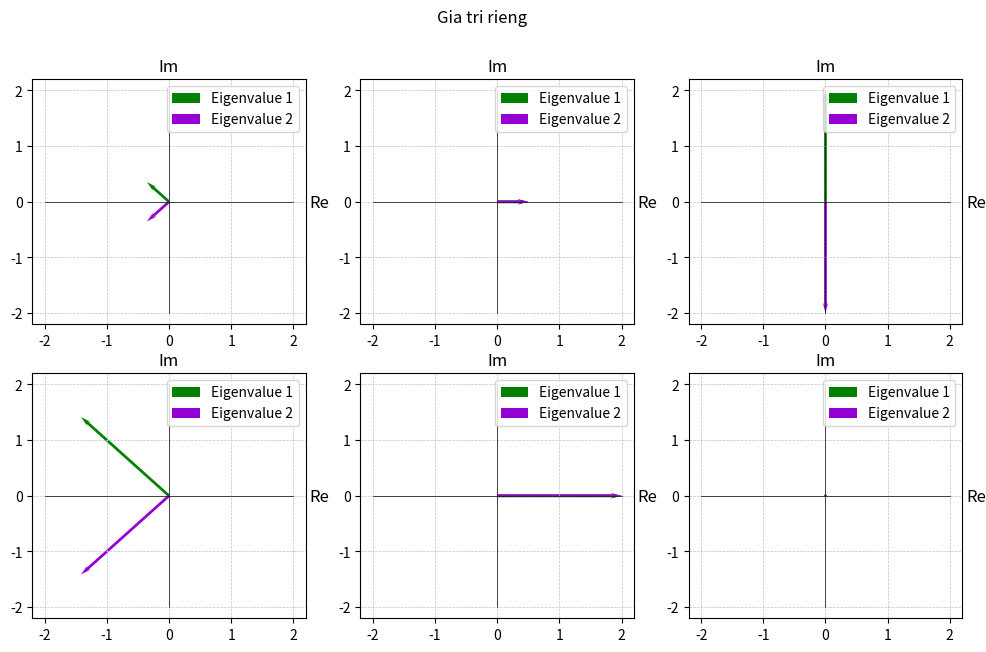

Here is the Python script that generated this plot:
import matplotlib.pyplot as plt
import numpy as np 

# Set size for figure
fig, axes = plt.subplots(nrows=2, ncols=3, figsize=(12,7))
fig.suptitle('Gia tri rieng')

def Oxy(axes):
    plt.sca(axes)
	# Draw the coordinate system Oxy
    Ox = list(range(-2, 3, 1))
    Oy = list(range(-2, 3, 1))
    plt.xticks(Ox, color='black')
    plt.yticks(Oy, color='black')
    plt.plot(Ox, [0] * len(Ox), color='black', linewidth=0.5)  # Axis Ox
    plt.plot([0] * len(Oy), Oy, color='black', linewidth=0.5)  # Axis Oy	
	# This function is used to adjust so that the units of the Ox and Oy axes are equal 
    # plt.axis('equal')

def Draw_Eigenvalue(axes, vecto_1, vecto_2, color_1, color_2, vecto_name1, vecto_name2):
    plt.sca(axes)
    plt.quiver(0, 0, vecto_1[0], vecto_1[1], angles='xy', scale_units='xy', scale=1, color=f'{color_1}', label=f'{vecto_name1}', width=0.01, headwidth=2, headaxislength=3, headlength=4)
    plt.quiver(0, 0, vecto_2[0], vecto_2[1], angles='xy', scale_units='xy', scale=1, color=f'{color_2}', label=f'{vecto_name2}', width=0.01, headwidth=2, headaxislength=3, headlength=4)
    plt.grid(color = 'silver', linestyle = '--', linewidth = 0.5)
    plt.legend()


for i in range(2):
    for j in range(3):
        axes[i][j].set_xlabel('Re', color='black', fontsize=12)
        axes[i][j].set_ylabel('Im', color='black', fontsize=12)
        axes[i][j].xaxis.set_label_coords(1.05, 0.53)
        axes[i][j].yaxis.set_label_coords(0.5, 1.018)
        axes[i][j].yaxis.label.set_rotation(0)

eigenvalue1_1 = [-1/(2*np.sqrt(2)), 1/(2*np.sqrt(2))]
eigenvalue1_2 = [-1/(2*np.sqrt(2)), -1/(2*np.sqrt(2))]

eigenvalue2_1 = [0.5, 0]
eigenvalue2_2 = [0.5, 0]

eigenvalue3_1 = [0, 2]
eigenvalue3_2 = [0, -2]

eigenvalue4_1 = [-np.sqrt(2), np.sqrt(2)]
eigenvalue4_2 = [-np.sqrt(2), -np.sqrt(2)]

eigenvalue5_1 = [2, 0]
eigenvalue5_2 = [2, 0]

eigenvalue6_1 = [0, 0]
eigenvalue6_2 = [0, 0]
 
for i in range(2):
    for j in range(3):
        Oxy(axes[i][j])           

Draw_Eigenvalue(axes[0][0], eigenvalue1_1, eigenvalue1_2, 'green', 'darkviolet', 'Eigenvalue 1', 'Eigenvalue 2')
Draw_Eigenvalue(axes[0][1], eigenvalue2_1, eigenvalue2_2, 'green', 'darkviolet', 'Eigenvalue 1', 'Eigenvalue 2')
Draw_Eigenvalue(axes[0][2], eigenvalue3_1, eigenvalue3_2, 'green', 'darkviolet', 'Eigenvalue 1', 'Eigenvalue 2')

Draw_Eigenvalue(axes[1][0], eigenvalue4_1, eigenvalue4_2, 'green', 'darkviolet', 'Eigenvalue 1', 'Eigenvalue 2')
Draw_Eigenvalue(axes[1][1], eigenvalue5_1, eigenvalue5_2, 'green', 'darkviolet', 'Eigenvalue 1', 'Eigenvalue 2')
Draw_Eigenvalue(axes[1][2], eigenvalue6_1, eigenvalue6_2, 'green', 'darkviolet', 'Eigenvalue 1', 'Eigenvalue 2')


plt.show()